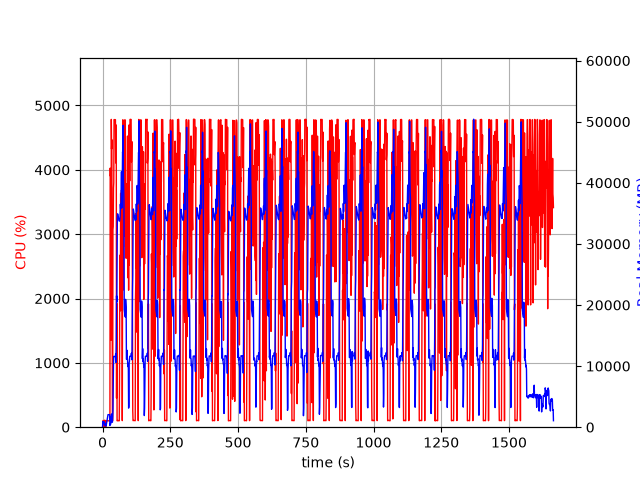

Source data for this figure (header and first rows):
elapsed_time, nproc, cpu, mem_real, mem_virtual
3.981590270996094e-05, 1, 0.0, 6.117, 2331
1.006, 11, 30.8, 947.7, 3872
2.014, 4, 104.2, 795.1, 2483
3.022, 5, 100.3, 860.3, 2976
4.029, 3, 99.2, 639.6, 2100
5.037, 3, 99.2, 733.5, 2212
6.045, 3, 100.2, 879.6, 2340
7.053, 4, 3.0, 427.2, 1954
8.06, 6, 110.2, 687.4, 2821
9.067, 3, 1.0, 325.8, 1608
10.07, 3, 1.0, 270.1, 1555
11.08, 4, 6.0, 453.3, 2099
12.09, 4, 2.0, 207, 1594
13.1, 1, 48.6, 186, 942.2
14.11, 1, 100.3, 458, 1902
15.11, 1, 100.2, 720, 3188
16.12, 1, 100.3, 1004, 3188
17.13, 1, 99.3, 1240, 5748
18.14, 1, 100.0, 1522, 5748
19.15, 1, 100.0, 1804, 5748
20.16, 1, 99.0, 2054, 5236
21.17, 1, 100.1, 2054, 5236
22.18, 1, 100.1, 2054, 5236
23.19, 1, 100.0, 2051, 5236
24.2, 1, 100.1, 2051, 5236
25.21, 1, 100.0, 2051, 5236
26.21, 1, 99.1, 2049, 5236
27.22, 1, 113.0, 287, 9218
28.23, 1, 4026, 512.2, 9218
29.26, 1, 3902, 539.4, 9254
30.28, 1, 3970, 502.3, 9834
31.29, 1, 1353, 1661, 9834
32.32, 1, 4784, 1661, 9834
33.34, 1, 4324, 2173, 9834
34.36, 1, 4467, 924.8, 9834
35.36, 1, 2063, 810.5, 10858
36.37, 1, 99.3, 810.5, 10858
37.38, 1, 100.3, 1580, 10406
38.39, 1, 3071, 2854, 10406
39.41, 1, 3118, 7063, 17112
40.42, 1, 3719, 10707, 26354
41.44, 1, 3798, 11600, 26354
42.46, 1, 4781, 11574, 26354
43.48, 1, 4780, 11574, 26354
44.5, 1, 4775, 11574, 26354
45.52, 1, 4781, 11574, 26354
46.54, 1, 4779, 11563, 26354
47.56, 1, 4779, 11563, 26354
48.58, 1, 4114, 12046, 26354
49.6, 1, 4106, 10599, 26354
50.62, 1, 4696, 13891, 31666
51.64, 1, 451.5, 21501, 42354
52.64, 1, 1924, 20469, 62834
53.65, 1, 100.2, 27469, 62834
54.66, 1, 103.2, 34335, 62834
55.67, 1, 101.2, 34921, 62834
56.68, 1, 104.3, 34691, 62834
57.68, 1, 101.2, 34449, 62834
58.69, 1, 102.3, 34186, 62834
59.7, 1, 102.4, 33987, 62834
... 1,581 more rows
